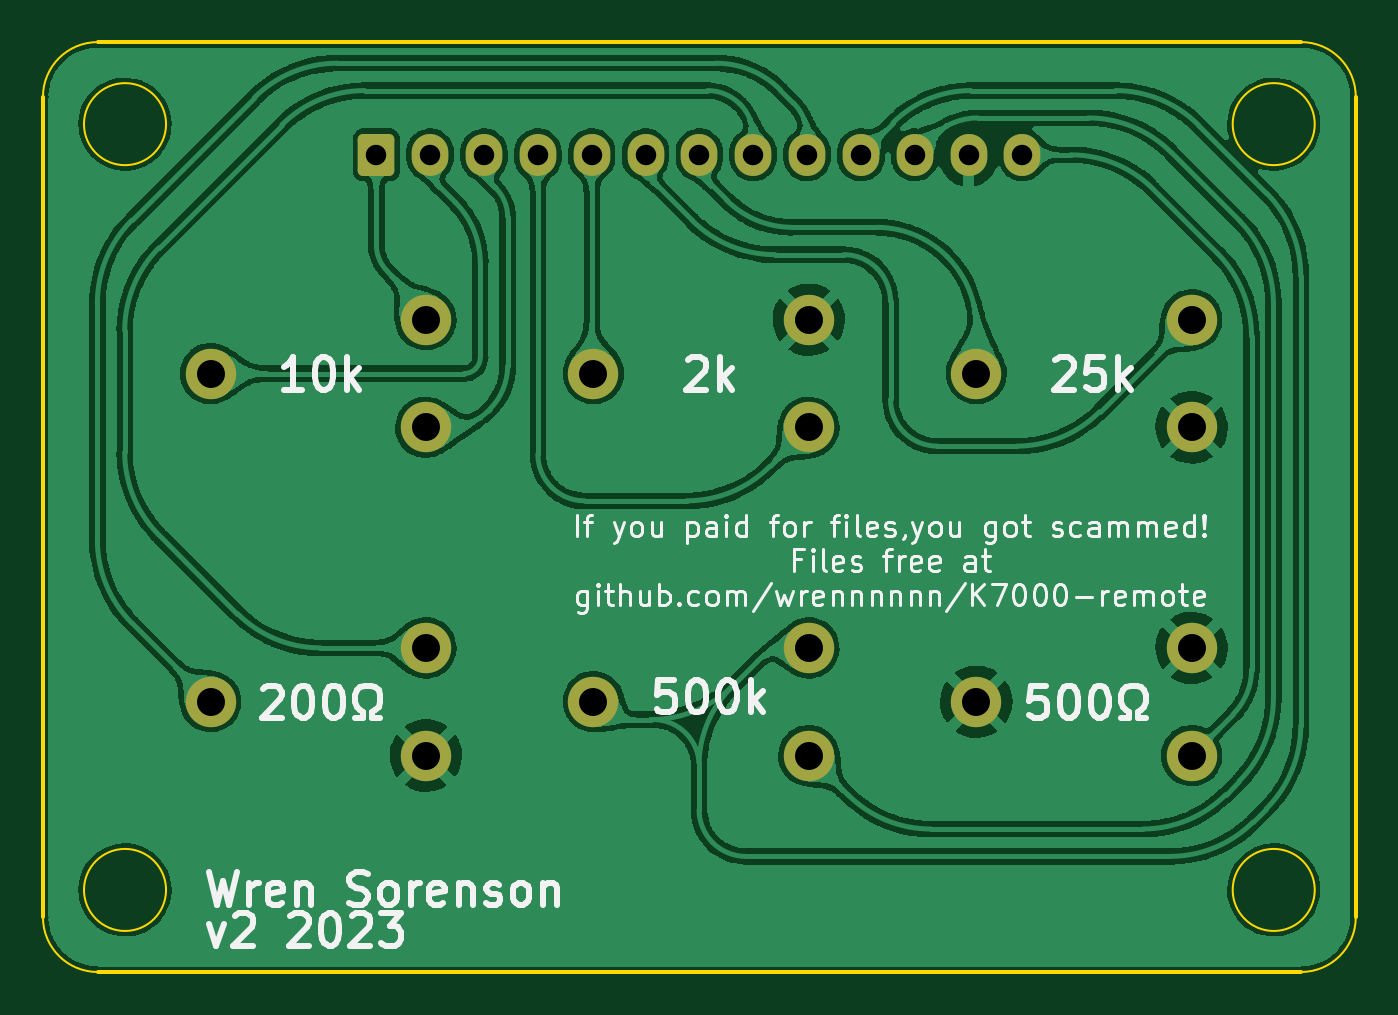
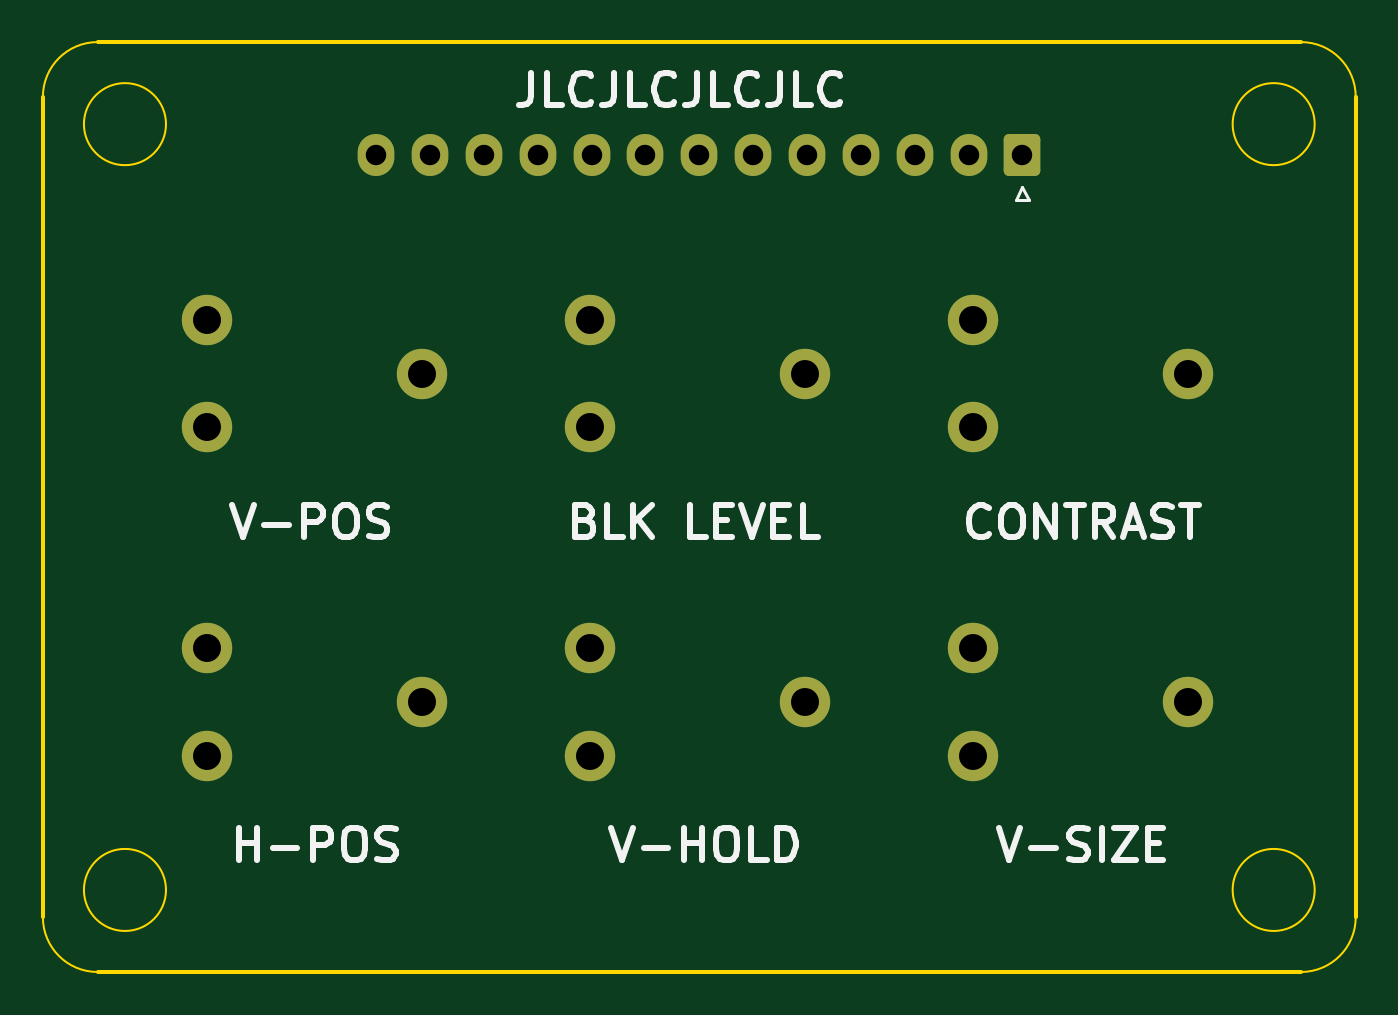
Circuit board: 11 layer files. Board 61.0 x 43.2 mm.
- bottom_copper: k7000-B_Cu.gbr (3304 bytes)
- bottom_mask: k7000-B_Mask.gbr (2064 bytes)
- paste: k7000-B_Paste.gbr (452 bytes)
- bottom_silk: k7000-B_Silkscreen.gbr (11075 bytes)
- outline: k7000-Edge_Cuts.gbr (1403 bytes)
- top_copper: k7000-F_Cu.gbr (281897 bytes)
- top_mask: k7000-F_Mask.gbr (2064 bytes)
- paste: k7000-F_Paste.gbr (452 bytes)
- top_silk: k7000-F_Silkscreen.gbr (33574 bytes)
- drill: k7000-NPTH.drl (272 bytes)
- drill: k7000-PTH.drl (883 bytes)

=== bottom_copper: k7000-B_Cu.gbr (3304 bytes, source withheld) ===
=== bottom_mask: k7000-B_Mask.gbr (2064 bytes, source withheld) ===
=== paste: k7000-B_Paste.gbr ===
%TF.GenerationSoftware,KiCad,Pcbnew,(6.0.6)*%
%TF.CreationDate,2023-03-14T01:25:27-07:00*%
%TF.ProjectId,k7000,6b373030-302e-46b6-9963-61645f706362,rev?*%
%TF.SameCoordinates,Original*%
%TF.FileFunction,Paste,Bot*%
%TF.FilePolarity,Positive*%
%FSLAX46Y46*%
G04 Gerber Fmt 4.6, Leading zero omitted, Abs format (unit mm)*
G04 Created by KiCad (PCBNEW (6.0.6)) date 2023-03-14 01:25:27*
%MOMM*%
%LPD*%
G01*
G04 APERTURE LIST*
G04 APERTURE END LIST*
M02*

=== bottom_silk: k7000-B_Silkscreen.gbr (11075 bytes, source omitted) ===
=== outline: k7000-Edge_Cuts.gbr ===
%TF.GenerationSoftware,KiCad,Pcbnew,(6.0.6)*%
%TF.CreationDate,2023-03-14T01:25:27-07:00*%
%TF.ProjectId,k7000,6b373030-302e-46b6-9963-61645f706362,rev?*%
%TF.SameCoordinates,Original*%
%TF.FileFunction,Profile,NP*%
%FSLAX46Y46*%
G04 Gerber Fmt 4.6, Leading zero omitted, Abs format (unit mm)*
G04 Created by KiCad (PCBNEW (6.0.6)) date 2023-03-14 01:25:27*
%MOMM*%
%LPD*%
G01*
G04 APERTURE LIST*
%TA.AperFunction,Profile*%
%ADD10C,0.100000*%
%TD*%
%TA.AperFunction,Profile*%
%ADD11C,0.200000*%
%TD*%
G04 APERTURE END LIST*
D10*
X133999000Y-80299000D02*
G75*
G03*
X133999000Y-80299000I-1905000J0D01*
G01*
D11*
X74944000Y-81569000D02*
X74944000Y-43469000D01*
X135904000Y-43469000D02*
X135904000Y-81569000D01*
X77484000Y-40929000D02*
X102884000Y-40929000D01*
D10*
X77484000Y-40929000D02*
G75*
G03*
X74944000Y-43469000I0J-2540000D01*
G01*
D11*
X133364000Y-84109000D02*
X77484000Y-84109000D01*
D10*
X133364000Y-84109000D02*
G75*
G03*
X135904000Y-81569000I0J2540000D01*
G01*
X80659000Y-44739000D02*
G75*
G03*
X80659000Y-44739000I-1905000J0D01*
G01*
X133999000Y-44739000D02*
G75*
G03*
X133999000Y-44739000I-1905000J0D01*
G01*
X74944000Y-81569000D02*
G75*
G03*
X77484000Y-84109000I2540000J0D01*
G01*
X135904000Y-43469000D02*
G75*
G03*
X133364000Y-40929000I-2540000J0D01*
G01*
X80659000Y-80299000D02*
G75*
G03*
X80659000Y-80299000I-1905000J0D01*
G01*
D11*
X102884000Y-40929000D02*
X133364000Y-40929000D01*
M02*

=== top_copper: k7000-F_Cu.gbr (281897 bytes, source omitted) ===
=== top_mask: k7000-F_Mask.gbr (2064 bytes, source withheld) ===
=== paste: k7000-F_Paste.gbr ===
%TF.GenerationSoftware,KiCad,Pcbnew,(6.0.6)*%
%TF.CreationDate,2023-03-14T01:25:27-07:00*%
%TF.ProjectId,k7000,6b373030-302e-46b6-9963-61645f706362,rev?*%
%TF.SameCoordinates,Original*%
%TF.FileFunction,Paste,Top*%
%TF.FilePolarity,Positive*%
%FSLAX46Y46*%
G04 Gerber Fmt 4.6, Leading zero omitted, Abs format (unit mm)*
G04 Created by KiCad (PCBNEW (6.0.6)) date 2023-03-14 01:25:27*
%MOMM*%
%LPD*%
G01*
G04 APERTURE LIST*
G04 APERTURE END LIST*
M02*

=== top_silk: k7000-F_Silkscreen.gbr (33574 bytes, source omitted) ===
=== drill: k7000-NPTH.drl ===
M48
; DRILL file {KiCad (6.0.6)} date Tue Mar 14 01:25:31 2023
; FORMAT={-:-/ absolute / inch / decimal}
; #@! TF.CreationDate,2023-03-14T01:25:31-07:00
; #@! TF.GenerationSoftware,Kicad,Pcbnew,(6.0.6)
; #@! TF.FileFunction,NonPlated,1,2,NPTH
FMAT,2
INCH
%
G90
G05
T0
M30

=== drill: k7000-PTH.drl ===
M48
; DRILL file {KiCad (6.0.6)} date Tue Mar 14 01:25:31 2023
; FORMAT={-:-/ absolute / inch / decimal}
; #@! TF.CreationDate,2023-03-14T01:25:31-07:00
; #@! TF.GenerationSoftware,Kicad,Pcbnew,(6.0.6)
; #@! TF.FileFunction,Plated,1,2,PTH
FMAT,2
INCH
; #@! TA.AperFunction,Plated,PTH,ComponentDrill
T1C0.0374
; #@! TA.AperFunction,Plated,PTH,ComponentDrill
T2C0.0512
%
G90
G05
T1
X3.56Y-1.8175
X3.6584Y-1.8175
X3.7569Y-1.8175
X3.8553Y-1.8175
X3.9537Y-1.8175
X4.0521Y-1.8175
X4.1506Y-1.8175
X4.249Y-1.8175
X4.3474Y-1.8175
X4.4458Y-1.8175
X4.5443Y-1.8175
X4.6427Y-1.8175
X4.7411Y-1.8175
T2
X3.2569Y-2.2173
X3.2569Y-2.8173
X3.6506Y-2.1189
X3.6506Y-2.3157
X3.6506Y-2.7189
X3.6506Y-2.9157
X3.9569Y-2.2173
X3.9569Y-2.8173
X4.3506Y-2.1189
X4.3506Y-2.3157
X4.3506Y-2.7189
X4.3506Y-2.9157
X4.6569Y-2.2173
X4.6569Y-2.8173
X5.0506Y-2.1189
X5.0506Y-2.3157
X5.0506Y-2.7189
X5.0506Y-2.9157
T0
M30
